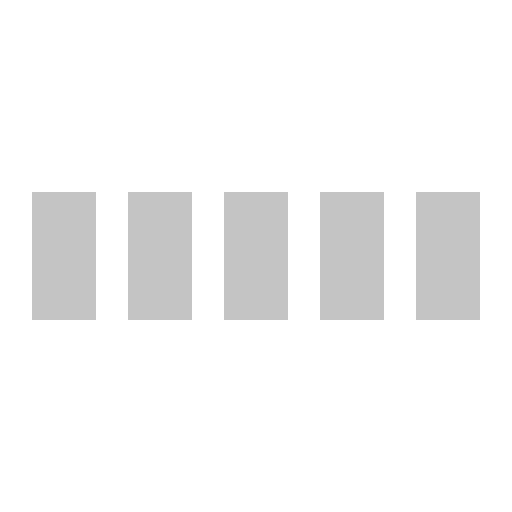
t = 0.00 s
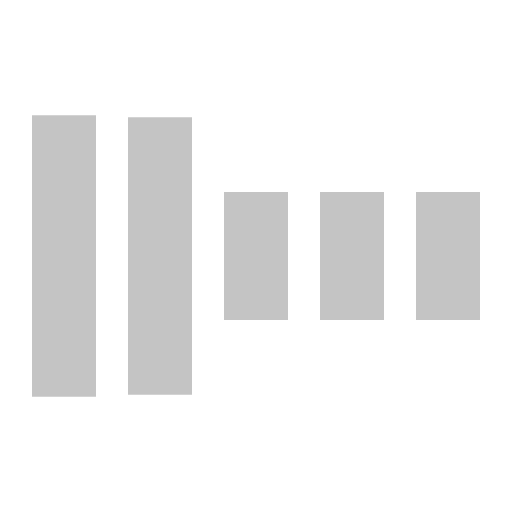
t = 0.30 s
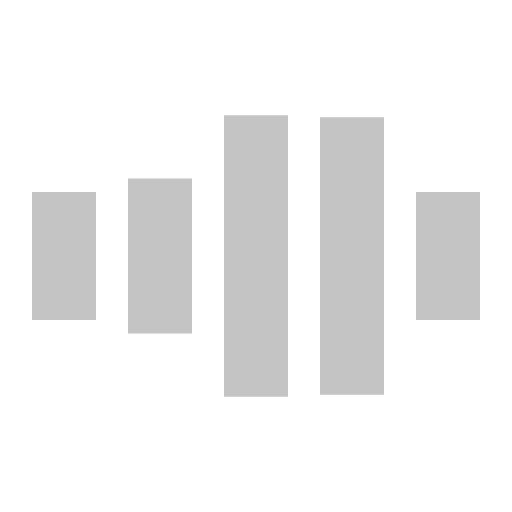
t = 0.70 s
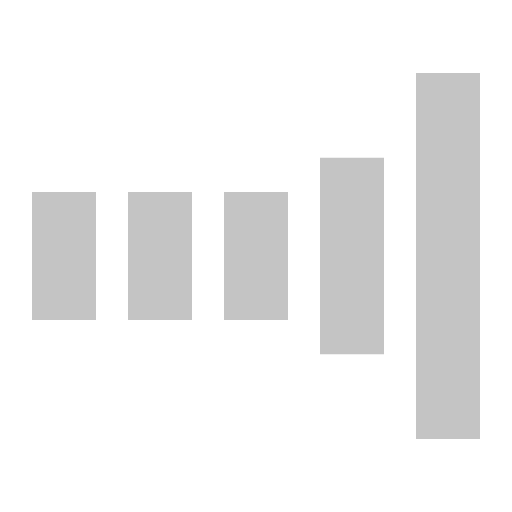
t = 1.00 s
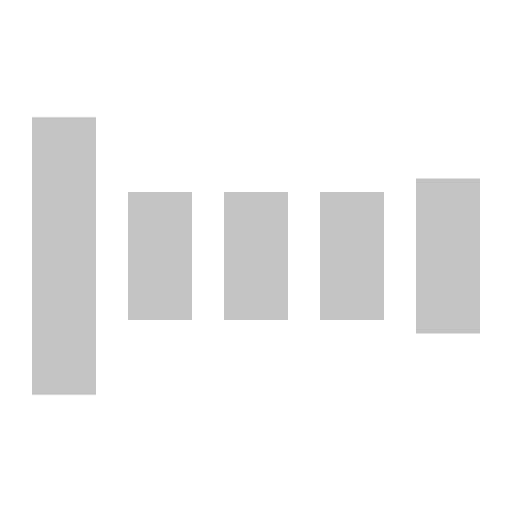
t = 1.30 s
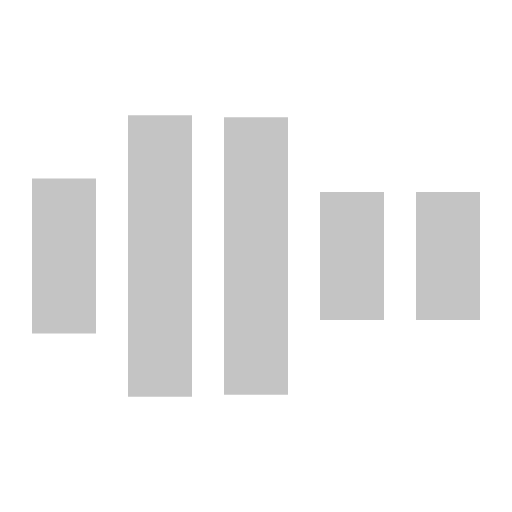
t = 1.70 s

The animated SVG that drew these frames (rendered in a browser with its animation timeline set to each time). Animation: 5 SMIL elements (animate=5); one cycle of 2.00 s, repeats indefinitely.

<svg xmlns="http://www.w3.org/2000/svg" viewBox="0 0 32 32" width="32" height="32" fill="rgb(196,196,196)">
  <path transform="translate(2)" d="M0 12 V20 H4 V12z">
    <animate attributeName="d" values="M0 12 V20 H4 V12z; M0 4 V28 H4 V4z; M0 12 V20 H4 V12z; M0 12 V20 H4 V12z" dur="1.2s" repeatCount="indefinite" begin="0" keytimes="0;.2;.5;1" keySplines="0.2 0.2 0.4 0.8;0.2 0.6 0.4 0.8;0.2 0.8 0.4 0.8" calcMode="spline"  />
  </path>
  <path transform="translate(8)" d="M0 12 V20 H4 V12z">
    <animate attributeName="d" values="M0 12 V20 H4 V12z; M0 4 V28 H4 V4z; M0 12 V20 H4 V12z; M0 12 V20 H4 V12z" dur="1.2s" repeatCount="indefinite" begin="0.2" keytimes="0;.2;.5;1" keySplines="0.2 0.2 0.4 0.8;0.2 0.6 0.4 0.8;0.2 0.8 0.4 0.8" calcMode="spline"  />
  </path>
  <path transform="translate(14)" d="M0 12 V20 H4 V12z">
    <animate attributeName="d" values="M0 12 V20 H4 V12z; M0 4 V28 H4 V4z; M0 12 V20 H4 V12z; M0 12 V20 H4 V12z" dur="1.2s" repeatCount="indefinite" begin="0.4" keytimes="0;.2;.5;1" keySplines="0.2 0.2 0.4 0.8;0.2 0.6 0.4 0.8;0.2 0.8 0.4 0.8" calcMode="spline" />
  </path>
  <path transform="translate(20)" d="M0 12 V20 H4 V12z">
    <animate attributeName="d" values="M0 12 V20 H4 V12z; M0 4 V28 H4 V4z; M0 12 V20 H4 V12z; M0 12 V20 H4 V12z" dur="1.2s" repeatCount="indefinite" begin="0.6" keytimes="0;.2;.5;1" keySplines="0.2 0.2 0.4 0.8;0.2 0.6 0.4 0.8;0.2 0.8 0.4 0.8" calcMode="spline" />
  </path>
  <path transform="translate(26)" d="M0 12 V20 H4 V12z">
    <animate attributeName="d" values="M0 12 V20 H4 V12z; M0 4 V28 H4 V4z; M0 12 V20 H4 V12z; M0 12 V20 H4 V12z" dur="1.2s" repeatCount="indefinite" begin="0.8" keytimes="0;.2;.5;1" keySplines="0.2 0.2 0.4 0.8;0.2 0.6 0.4 0.8;0.2 0.8 0.4 0.8" calcMode="spline" />
  </path>
</svg>
